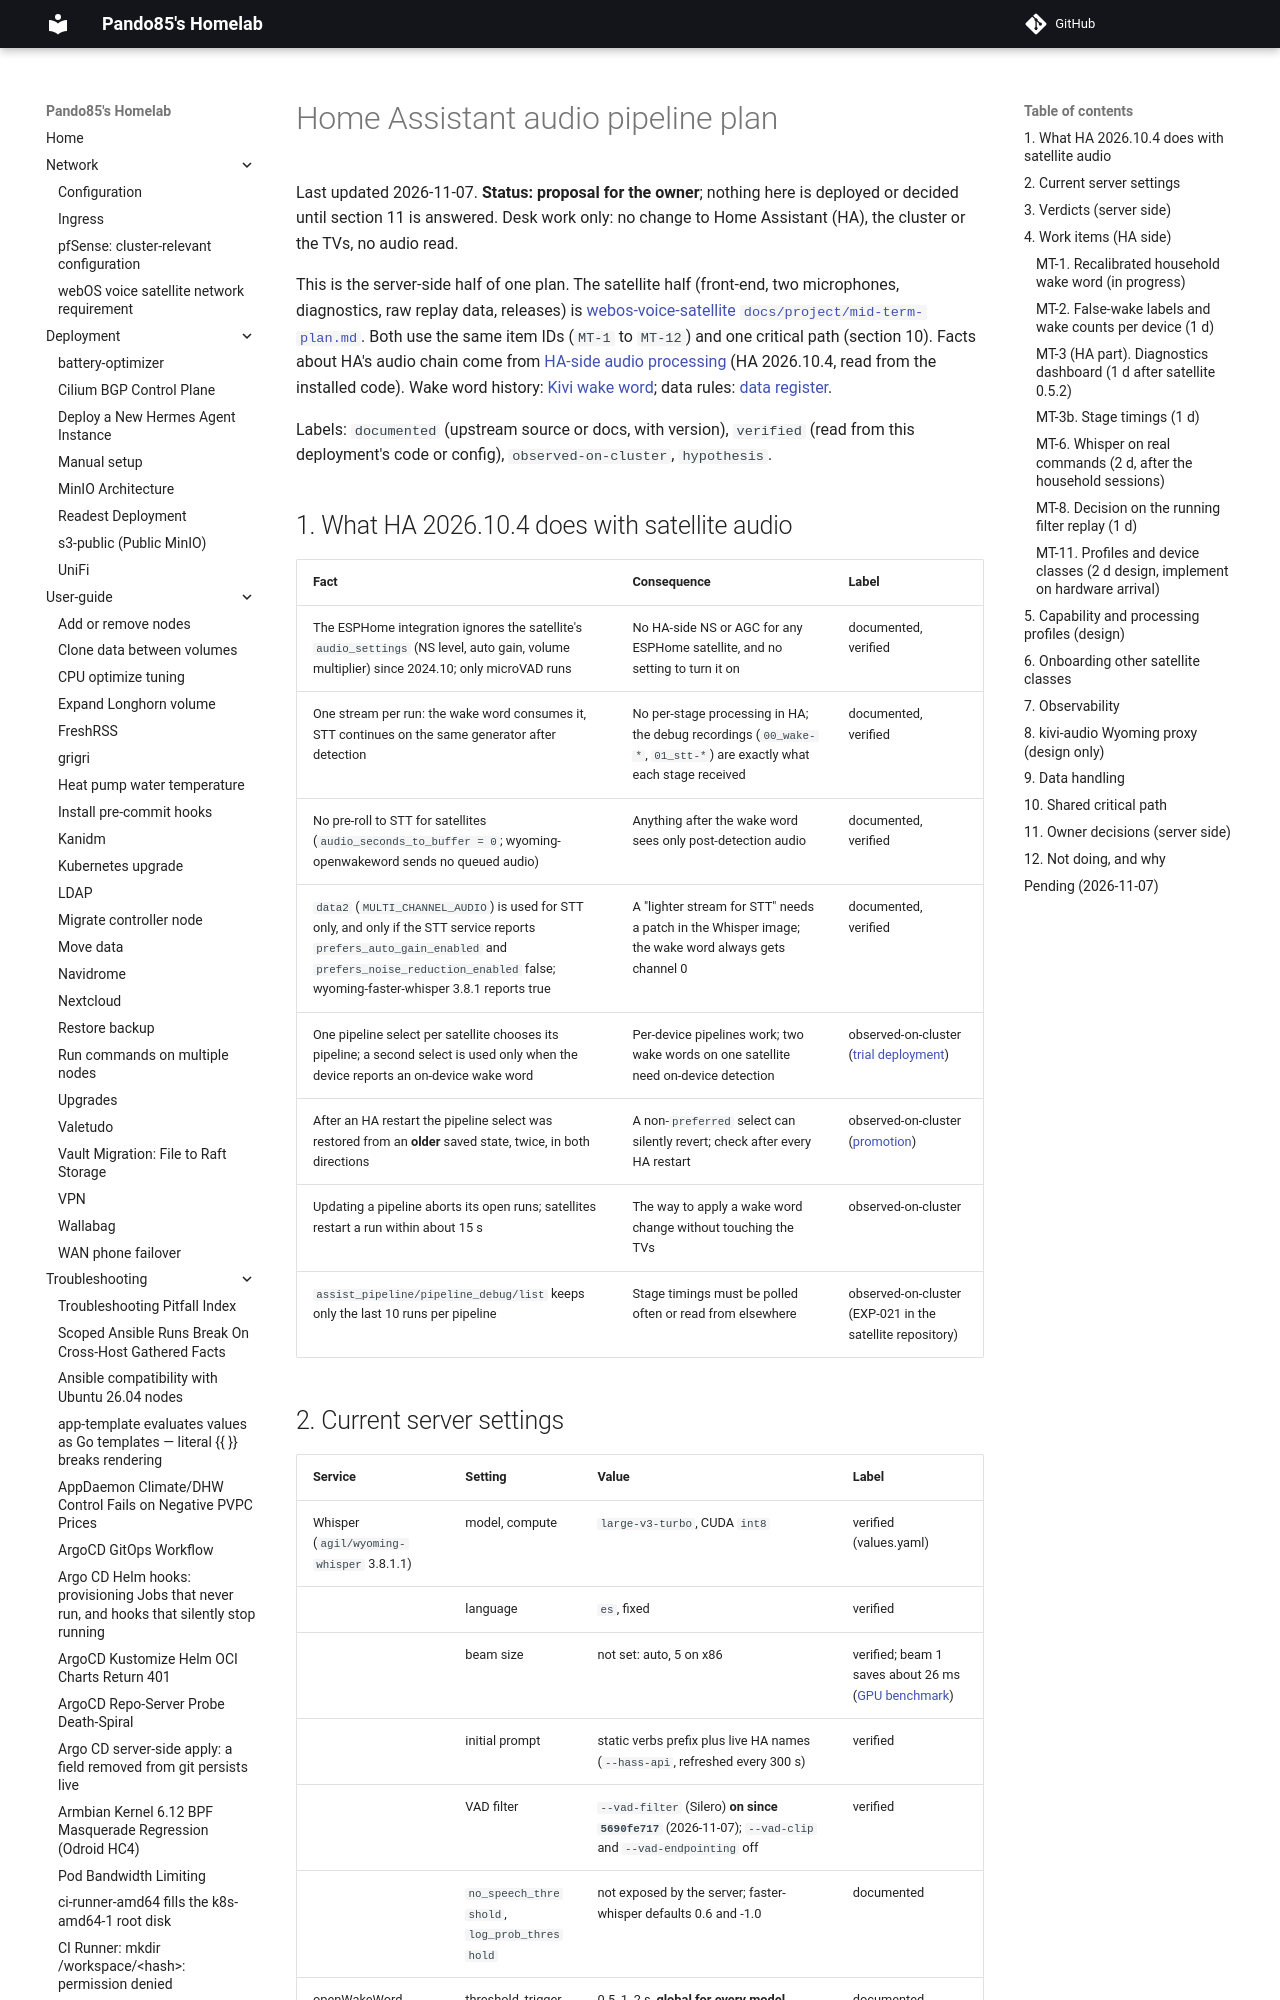

repository: pando85/homelab · page: voice-assistant/audio-pipeline-plan/index.html · generator: mkdocs

# Home Assistant audio pipeline plan

Last updated 2026-11-07. **Status: proposal for the owner**; nothing here is deployed or decided until
section 11 is answered. Desk work only: no change to Home Assistant (HA), the cluster or the TVs, no audio read.

This is the server-side half of one plan. The satellite half (front-end, two microphones, diagnostics, raw
replay data, releases) is
[webos-voice-satellite `docs/project/mid-term-plan.md`](https://github.com/pando85/webos-voice-satellite/blob/main/docs/project/mid-term-plan.md).
Both use the same item IDs (`MT-1` to `MT-12`) and one critical path (section 10). Facts about HA's audio chain
come from
[HA-side audio processing](https://github.com/pando85/webos-voice-satellite/blob/main/docs/research/ha-side-audio-processing.md)
(HA 2026.10.4, read from the installed code). Wake word history: [Kivi wake word](experiments/kivi-wake-word.md);
data rules: [data register](data-register.md).

Labels: `documented` (upstream source or docs, with version), `verified` (read from this deployment's code or
config), `observed-on-cluster`, `hypothesis`.

## 1. What HA 2026.10.4 does with satellite audio

| Fact | Consequence | Label |
| --- | --- | --- |
| The ESPHome integration ignores the satellite's `audio_settings` (NS level, auto gain, volume multiplier) since 2024.10; only microVAD runs | No HA-side NS or AGC for any ESPHome satellite, and no setting to turn it on | documented, verified |
| One stream per run: the wake word consumes it, STT continues on the same generator after detection | No per-stage processing in HA; the debug recordings (`00_wake-*`, `01_stt-*`) are exactly what each stage received | documented, verified |
| No pre-roll to STT for satellites (`audio_seconds_to_buffer = 0`; wyoming-openwakeword sends no queued audio) | Anything after the wake word sees only post-detection audio | documented, verified |
| `data2` (`MULTI_CHANNEL_AUDIO`) is used for STT only, and only if the STT service reports `prefers_auto_gain_enabled` and `prefers_noise_reduction_enabled` false; wyoming-faster-whisper 3.8.1 reports true | A "lighter stream for STT" needs a patch in the Whisper image; the wake word always gets channel 0 | documented, verified |
| One pipeline select per satellite chooses its pipeline; a second select is used only when the device reports an on-device wake word | Per-device pipelines work; two wake words on one satellite need on-device detection | observed-on-cluster ([trial deployment](experiments/kivi-wake-word.md#v4-trial-deployment-2026-11-07-c3-a-only)) |
| After an HA restart the pipeline select was restored from an **older** saved state, twice, in both directions | A non-`preferred` select can silently revert; check after every HA restart | observed-on-cluster ([promotion](experiments/kivi-wake-word.md#promotion-to-the-household-wake-word-2026-11-07-1959-utc)) |
| Updating a pipeline aborts its open runs; satellites restart a run within about 15 s | The way to apply a wake word change without touching the TVs | observed-on-cluster |
| `assist_pipeline/pipeline_debug/list` keeps only the last 10 runs per pipeline | Stage timings must be polled often or read from elsewhere | observed-on-cluster (EXP-021 in the satellite repository) |
